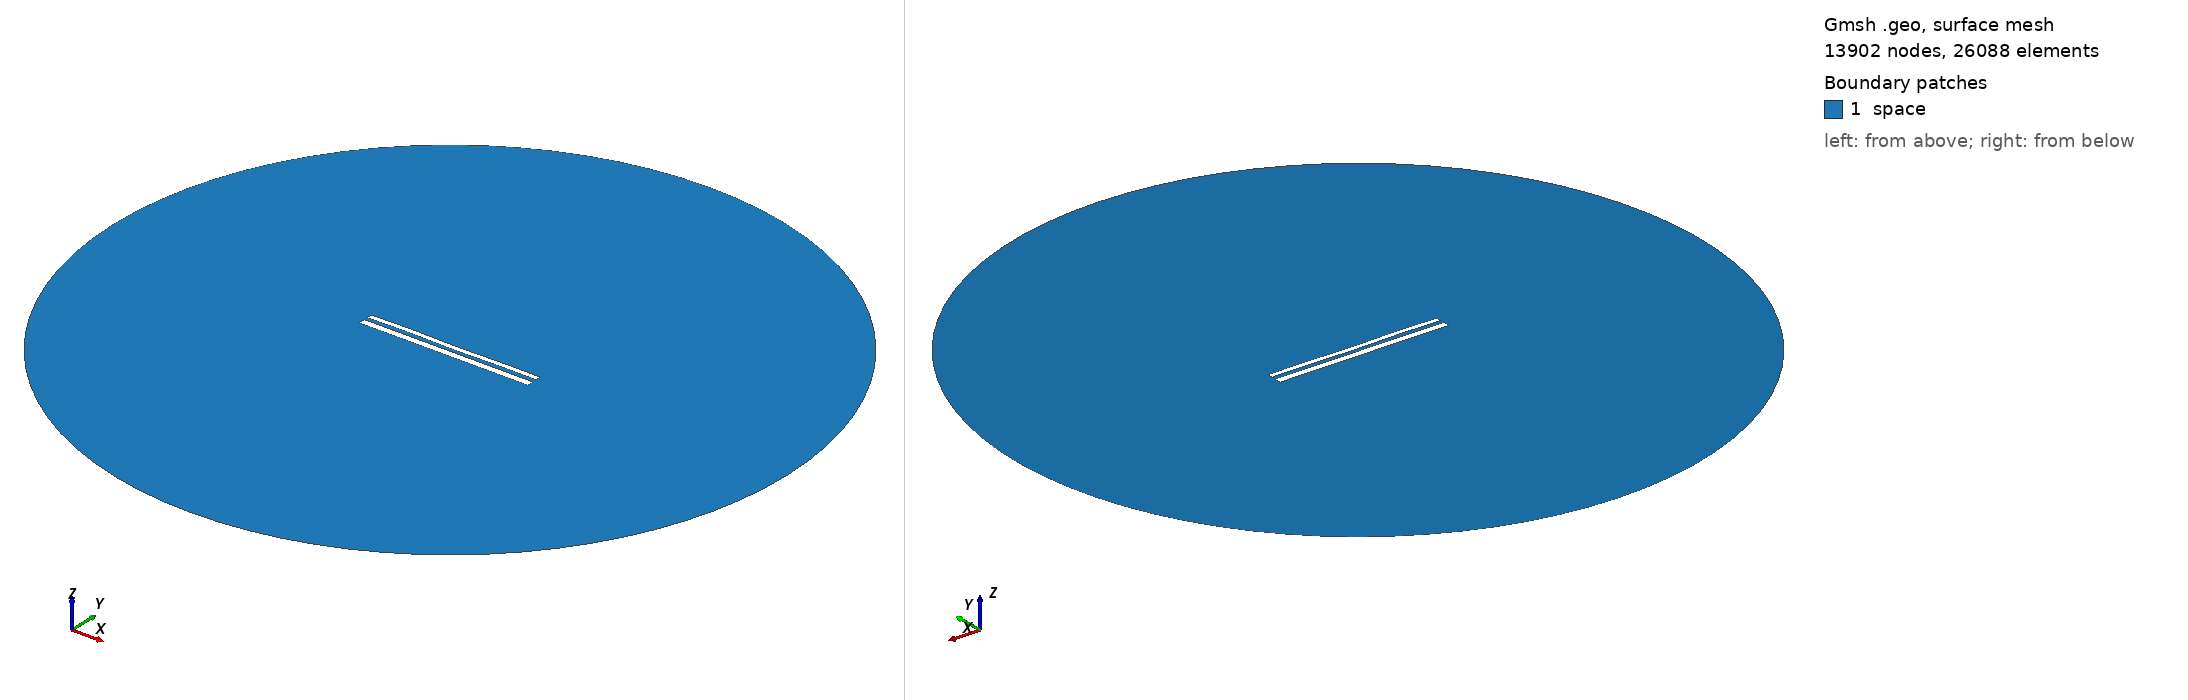

Gmsh geometry script, surface-meshed: 13902 nodes, 26088 surface elements. Boundary patches (legend numbers): 1 space. Left view from above one corner, right view from below the opposite corner. Legend entries are the model's physical surfaces. The drawing asked Gmsh for element sizes between 1% and 20% of the model's largest extent; the script's own settings can give other sizes.

=== 11195.geo (drawn) ===
//---------------------------------------
// Geometry kernel
//---------------------------------------

SetFactory("OpenCASCADE");



//---------------------------------------
// Parameters of the geometry
//---------------------------------------

// Overetch of the upper plate
overetch = 0.375;

// Distance between the plates
distance = 2.0;

// Discretization over the x axis (for the deformation)
nx = 50; 

// Length of the plate
L = 100 - overetch; 

// Number of modes
n = 4; 

// 1st mode coefficient
coeff(1) = 0.15;
beta(1) = 0.596864 * 3.1415926535 / L;

// 2nd mode coefficient
coeff(2) = 0.0;
beta(2) = 1.49418 * 3.1415926535 / L;

// 3rd mode coefficient
coeff(3) = 0.07499999999999998;
beta(3) = 2.50025 * 3.1415926535 / L;

// 4th mode coefficient
coeff(4) = 0.15;
beta(4) = 3.49999 * 3.1415926535 / L;



//---------------------------------------
// Upper plate (deformed rectangle)
//---------------------------------------

// Coordiantes of the upper plate
xmin = -50;
xmax = 50 - overetch;

// Height of the upper plate
yheight = 4 - 2 * overetch;

// Indexes of the points
UpperID[] = {};
LowerID[] = {};
LeftID[] = {};
RightID[] = {};

// Point index
p = 1;

// Horizontal edges
For i In {1:nx}
    x = xmin + (i-1)*(xmax - xmin)/(nx-1);

    y_bottom = distance / 2 + overetch;
    For j In {1:n}
        C = (Cosh(beta(j)*L) + Cos(beta(j)*L)) / (Sinh(beta(j)*L) + Sin(beta(j)*L));
        y_bottom  = y_bottom + coeff(j) * (Cosh(beta(j)*(x+50)) - Cos(beta(j)*(x+50)) - C * (Sinh(beta(j)*(x+50)) - Sin(beta(j)*(x+50))));
    EndFor

    y_top = y_bottom + yheight;

    Point(p) = {x, y_top, 0, 1.0};
    UpperID[i] = p;
    p = p + 1;

    Point(p) = {x, y_bottom, 0, 1.0};
    LowerID[i] = p;
    p = p + 1;
EndFor

// Create point lists
UpperPts[] = {}; LowerPts[] = {};
For i In {1:nx}
  UpperPts[] += {UpperID[i]};
  LowerPts[] += {LowerID[i]};
EndFor

// Build splines
Spline(1) = {UpperPts[]};
Spline(2) = {LowerPts[]};
Line(3) = {LowerPts[nx-1], UpperPts[nx-1]};
Line(4) = {LowerPts[0], UpperPts[0]};

// Build the plane surface
Curve Loop(1) = {2, 3, -1, -4};
Plane Surface(1) = {1};



//---------------------------------------
// Lower plate (rectangle)
//---------------------------------------

// Vertices
Point(1001) = {-50, -1, 0, 1.0};
Point(1002) = { 50, -1, 0, 1.0};
Point(1003) = { 50,  -5, 0, 1.0};
Point(1004) = {-50,  -5, 0, 1.0};

// Edges
Line(5) = {1001, 1002};
Line(6) = {1002, 1003};
Line(7) = {1003, 1004};
Line(8) = {1004, 1001};

// Plane surface
Line Loop(2) = {5, 6, 7, 8};
Plane Surface(2) = {2}; 



//---------------------------------------
// Outer (fictious) boundary
//---------------------------------------

// Points
Point(1005) = {0, 0, 0};       // Center
Point(1006) = {200, 0, 0};     // Start point
Point(1007) = {0, 200, 0};     // 90 degrees
Point(1008) = {-200, 0, 0};    // 180 degrees
Point(1009) = {0, -200, 0};    // 270 degrees

// Circle arcs (each needs start, center, end)
Circle(9) = {1006, 1005, 1007};
Circle(10) = {1007, 1005, 1008};
Circle(11) = {1008, 1005, 1009};
Circle(12) = {1009, 1005, 1006};

// Plane surface for the entire domain
Curve Loop(3) = {9, 10, 11, 12};
Surface(3) = {3};

// Subtract the plates from the whole domain to obtain the actual domain where we want to solve the equations
BooleanDifference{ Surface{3}; Delete; }{ Surface{1}; Surface{2}; Delete; }




//---------------------------------------
// Transfinite Lines/Curves
//---------------------------------------

// Set the number of points on the boundaries
r = 7;

// Plates
Transfinite Curve {1, 2} = 50*r Using Progression 1;
Transfinite Curve {3, 4} = 2*r Using Progression 1;
Transfinite Line {5, 7} = 50*r Using Progression 1;
Transfinite Line {6, 8} = 2*r Using Progression 1;

// Outer boundary
Transfinite Line {9, 10, 11, 12} = 20 Using Progression 1;



//---------------------------------------
// Physical groups
//---------------------------------------                

// Physical curves (boundaries)
Physical Line("force_segment", 10) = {2};
Physical Line("upper_plate", 11) = {1, 3, 4};
Physical Line("lower_plate", 12) = {5, 6, 7, 8};
Physical Line("boundary", 20) = {9, 10, 11, 12};

// Physical Surfaces
Physical Surface("space", 30) = {3};



//---------------------------------------
// 6. Generate the Mesh
//---------------------------------------

// 2D mesh generation
Mesh 2;
